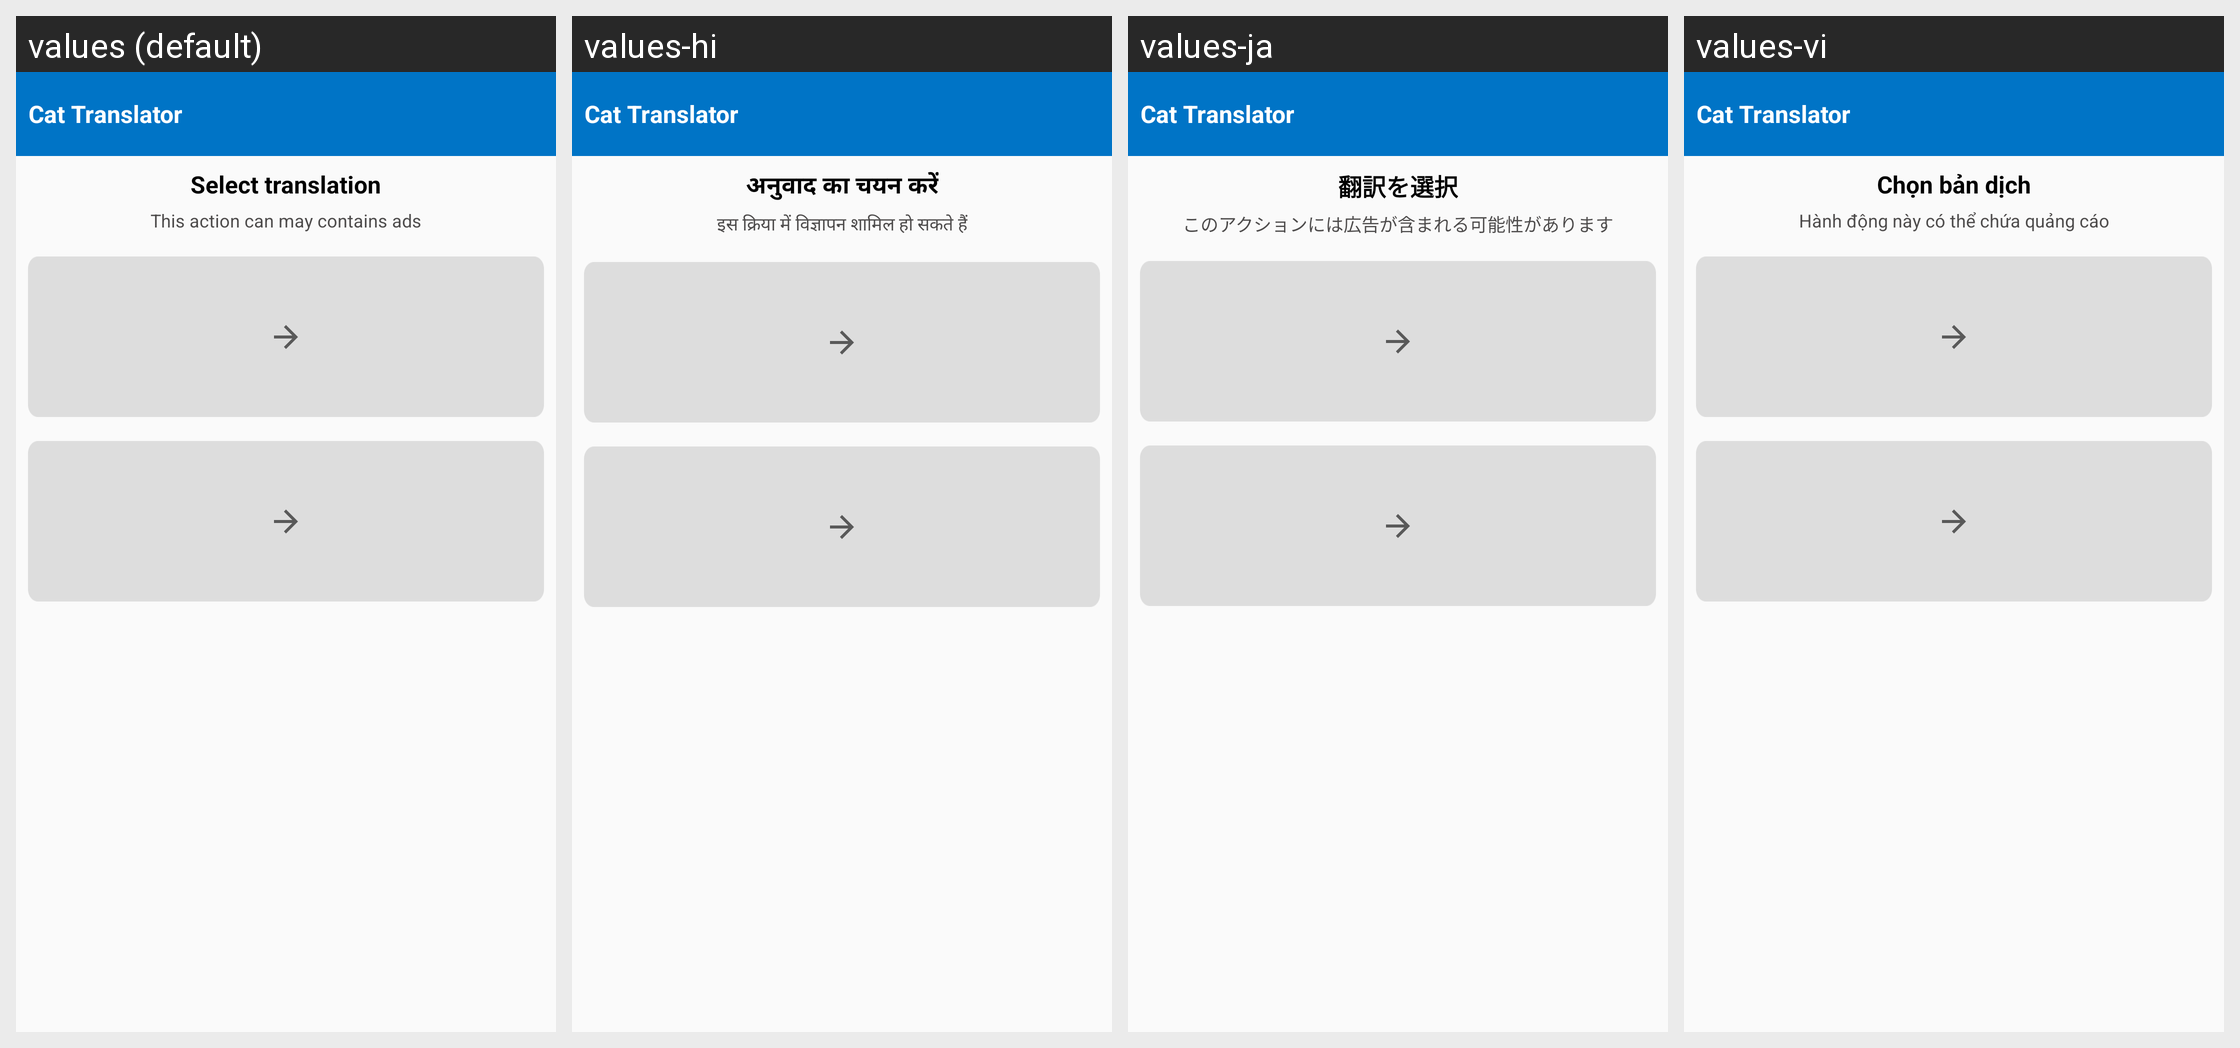

Translations of the strings shown on this Android screen, per locale in the grid:
Android screen res/layout/fragment_translate.xml rendered under 4 locales, left to right: values (default), values-hi, values-ja, values-vi. Device: Nexus 5 (rendered at 1080×1920; each locale shown at half size, 540×960, under a caption strip naming it); theme Theme.CatTranslator.
Other locales in the repository, not shown: values-de, values-es, values-fr, values-it, values-ko, values-pt, values-tr.
Strings drawn on this screen, with the default value and each locale's value (text and hints the layout hard-codes, and strings that could not be matched under every locale, appear in the picture but are not listed):

select_translation
  values: Select translation
  values-hi: अनुवाद का चयन करें
  values-ja: 翻訳を選択
  values-vi: Chọn bản dịch

action_ad
  values: This action can may contains ads
  values-hi: इस क्रिया में विज्ञापन शामिल हो सकते हैं
  values-ja: このアクションには広告が含まれる可能性があります
  values-vi: Hành động này có thể chứa quảng cáo

app_name
  values: Cat Translator
  values-hi: Cat Translator
  values-ja: Cat Translator
  values-vi: Cat Translator
